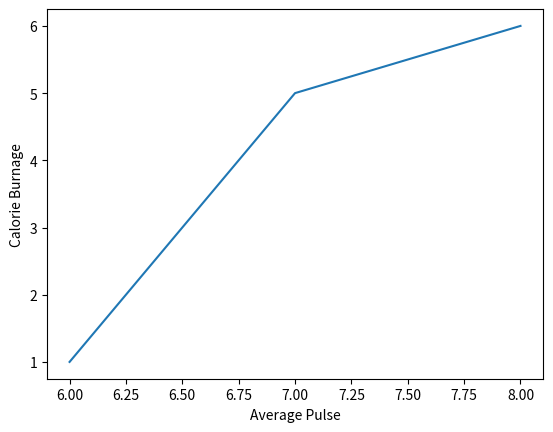

The script that saved this image:
import numpy as np
import matplotlib.pyplot as plt

x = np.array([6,7,8])
y = np.array([1,5,6])

plt.plot(x, y)

plt.xlabel("Average Pulse")
plt.ylabel("Calorie Burnage")

plt.show()